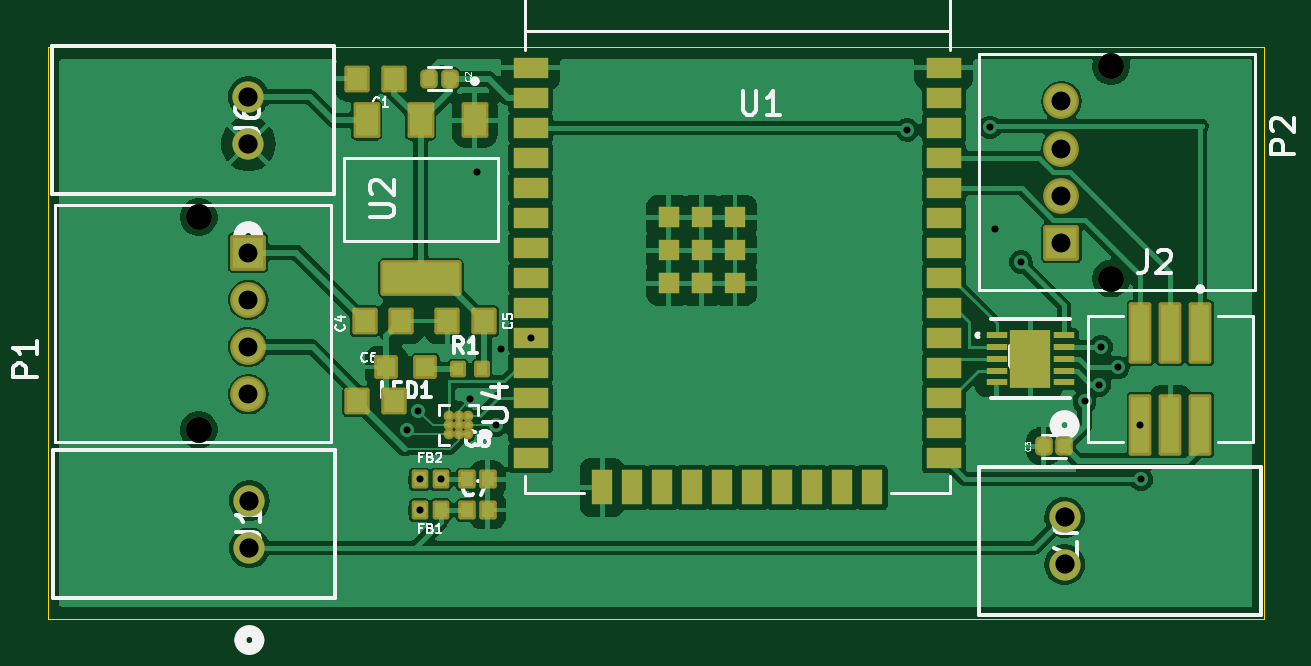
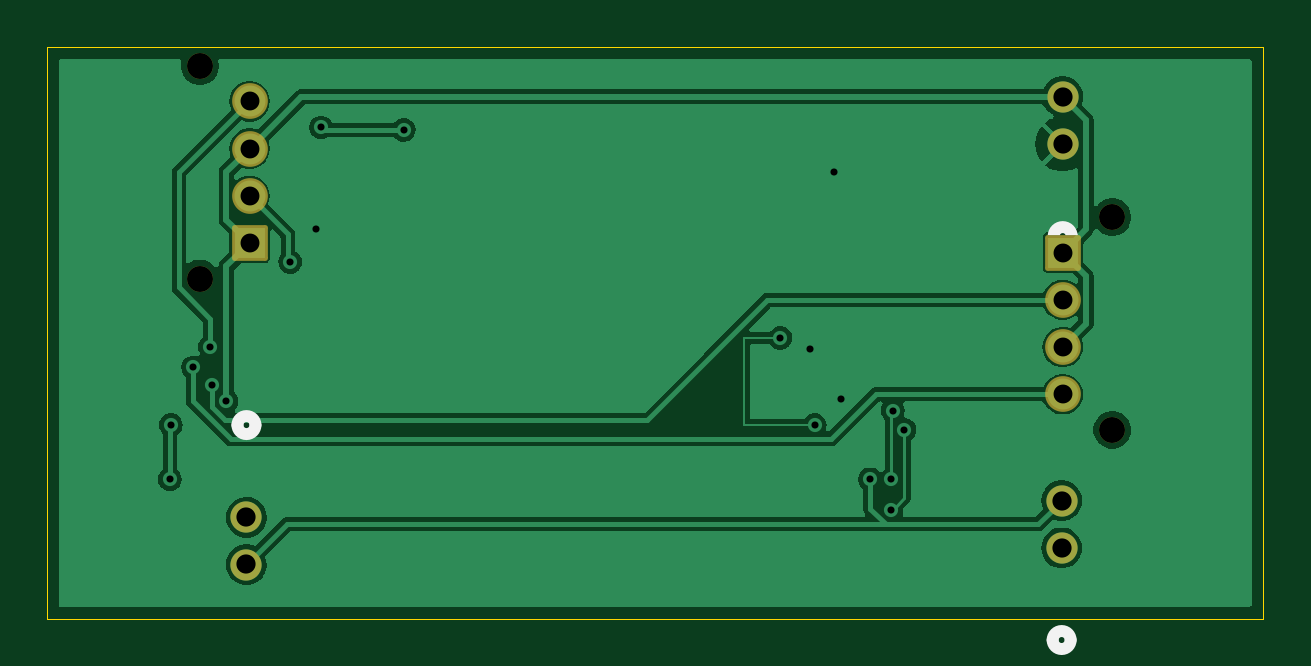
Circuit board: 9 layer files. Board 51.5 x 24.2 mm.
- bottom_copper: weiland-esp32-CuBottom.gbr (42999 bytes)
- top_copper: weiland-esp32-CuTop.gbr (111339 bytes)
- outline: weiland-esp32-EdgeCuts.gbr (613 bytes)
- bottom_mask: weiland-esp32-MaskBottom.gbr (1850 bytes)
- top_mask: weiland-esp32-MaskTop.gbr (6129 bytes)
- drill: weiland-esp32-NPTH.drl (394 bytes)
- drill: weiland-esp32-PTH.drl (975 bytes)
- bottom_silk: weiland-esp32-SilkBottom.gbr (2378 bytes)
- top_silk: weiland-esp32-SilkTop.gbr (39463 bytes)

=== bottom_copper: weiland-esp32-CuBottom.gbr (42999 bytes, source omitted) ===
=== top_copper: weiland-esp32-CuTop.gbr (111339 bytes, source omitted) ===
=== outline: weiland-esp32-EdgeCuts.gbr ===
%TF.GenerationSoftware,KiCad,Pcbnew,8.0.7*%
%TF.CreationDate,2025-03-21T12:25:33-04:00*%
%TF.ProjectId,weiland-esp32,7765696c-616e-4642-9d65-737033322e6b,rev?*%
%TF.SameCoordinates,Original*%
%TF.FileFunction,Profile,NP*%
%FSLAX46Y46*%
G04 Gerber Fmt 4.6, Leading zero omitted, Abs format (unit mm)*
G04 Created by KiCad (PCBNEW 8.0.7) date 2025-03-21 12:25:33*
%MOMM*%
%LPD*%
G01*
G04 APERTURE LIST*
%TA.AperFunction,Profile*%
%ADD10C,0.050000*%
%TD*%
G04 APERTURE END LIST*
D10*
X129900000Y-88200000D02*
X181400000Y-88200000D01*
X181400000Y-112400000D01*
X129900000Y-112400000D01*
X129900000Y-88200000D01*
M02*

=== bottom_mask: weiland-esp32-MaskBottom.gbr (1850 bytes, source withheld) ===
=== top_mask: weiland-esp32-MaskTop.gbr ===
%TF.GenerationSoftware,KiCad,Pcbnew,8.0.7*%
%TF.CreationDate,2025-03-21T12:25:33-04:00*%
%TF.ProjectId,weiland-esp32,7765696c-616e-4642-9d65-737033322e6b,rev?*%
%TF.SameCoordinates,Original*%
%TF.FileFunction,Soldermask,Top*%
%TF.FilePolarity,Negative*%
%FSLAX46Y46*%
G04 Gerber Fmt 4.6, Leading zero omitted, Abs format (unit mm)*
G04 Created by KiCad (PCBNEW 8.0.7) date 2025-03-21 12:25:33*
%MOMM*%
%LPD*%
G01*
G04 APERTURE LIST*
G04 Aperture macros list*
%AMRoundRect*
0 Rectangle with rounded corners*
0 $1 Rounding radius*
0 $2 $3 $4 $5 $6 $7 $8 $9 X,Y pos of 4 corners*
0 Add a 4 corners polygon primitive as box body*
4,1,4,$2,$3,$4,$5,$6,$7,$8,$9,$2,$3,0*
0 Add four circle primitives for the rounded corners*
1,1,$1+$1,$2,$3*
1,1,$1+$1,$4,$5*
1,1,$1+$1,$6,$7*
1,1,$1+$1,$8,$9*
0 Add four rect primitives between the rounded corners*
20,1,$1+$1,$2,$3,$4,$5,0*
20,1,$1+$1,$4,$5,$6,$7,0*
20,1,$1+$1,$6,$7,$8,$9,0*
20,1,$1+$1,$8,$9,$2,$3,0*%
G04 Aperture macros list end*
%ADD10RoundRect,0.102000X-0.435000X-0.465000X0.435000X-0.465000X0.435000X0.465000X-0.435000X0.465000X0*%
%ADD11RoundRect,0.197160X-0.174840X-0.204840X0.174840X-0.204840X0.174840X0.204840X-0.174840X0.204840X0*%
%ADD12RoundRect,0.102000X-0.237500X-0.250000X0.237500X-0.250000X0.237500X0.250000X-0.237500X0.250000X0*%
%ADD13RoundRect,0.102000X-0.380000X-1.200000X0.380000X-1.200000X0.380000X1.200000X-0.380000X1.200000X0*%
%ADD14C,0.454000*%
%ADD15C,1.320800*%
%ADD16RoundRect,0.085050X-0.481950X0.671950X-0.481950X-0.671950X0.481950X-0.671950X0.481950X0.671950X0*%
%ADD17RoundRect,0.113550X-1.608450X0.643450X-1.608450X-0.643450X1.608450X-0.643450X1.608450X0.643450X0*%
%ADD18RoundRect,0.102000X-0.270000X-0.300000X0.270000X-0.300000X0.270000X0.300000X-0.270000X0.300000X0*%
%ADD19C,1.100000*%
%ADD20RoundRect,0.102000X0.654000X-0.654000X0.654000X0.654000X-0.654000X0.654000X-0.654000X-0.654000X0*%
%ADD21C,1.512000*%
%ADD22RoundRect,0.102000X-0.250000X-0.300000X0.250000X-0.300000X0.250000X0.300000X-0.250000X0.300000X0*%
%ADD23R,1.500000X0.900000*%
%ADD24R,0.900000X1.500000*%
%ADD25R,0.900000X0.900000*%
%ADD26RoundRect,0.102000X-0.654000X0.654000X-0.654000X-0.654000X0.654000X-0.654000X0.654000X0.654000X0*%
%ADD27RoundRect,0.102000X0.400000X0.400000X-0.400000X0.400000X-0.400000X-0.400000X0.400000X-0.400000X0*%
%ADD28RoundRect,0.102000X0.435000X0.465000X-0.435000X0.465000X-0.435000X-0.465000X0.435000X-0.465000X0*%
%ADD29R,0.863600X0.254000*%
%ADD30R,1.701800X2.489200*%
G04 APERTURE END LIST*
D10*
%TO.C,C6*%
X143020000Y-103200000D03*
X144580000Y-103200000D03*
%TD*%
D11*
%TO.C,C3*%
X172070000Y-105100000D03*
X172930000Y-105100000D03*
%TD*%
D10*
%TO.C,C5*%
X146820000Y-99800000D03*
X148380000Y-99800000D03*
%TD*%
D12*
%TO.C,R1*%
X147275000Y-101845000D03*
X148299000Y-101845000D03*
%TD*%
D13*
%TO.C,J2*%
X178700000Y-100300000D03*
X178700000Y-104200000D03*
X177430000Y-100300000D03*
X177430000Y-104200000D03*
X176160000Y-100300000D03*
X176160000Y-104200000D03*
%TD*%
D14*
%TO.C,U4*%
X147700000Y-104600000D03*
X147300000Y-104600000D03*
X146900000Y-104600000D03*
X147700000Y-104200000D03*
X147300000Y-104200000D03*
X146900000Y-104200000D03*
X147700000Y-103800000D03*
X147300000Y-103800000D03*
X146900000Y-103800000D03*
%TD*%
D15*
%TO.C,J6*%
X138400000Y-92300000D03*
X138400000Y-90299999D03*
%TD*%
D16*
%TO.C,U2*%
X147990000Y-91300000D03*
X145700000Y-91300000D03*
X143410000Y-91300000D03*
D17*
X145700000Y-97990000D03*
%TD*%
D10*
%TO.C,C1*%
X143020000Y-89545000D03*
X144580000Y-89545000D03*
%TD*%
D18*
%TO.C,C8*%
X147670000Y-106500000D03*
X148530000Y-106500000D03*
%TD*%
D15*
%TO.C,J1*%
X138445301Y-109400000D03*
X138445301Y-107399999D03*
%TD*%
%TO.C,J7*%
X172954699Y-108104900D03*
X172954699Y-110104901D03*
%TD*%
D19*
%TO.C,P1*%
X136300000Y-104400000D03*
X136300000Y-95400000D03*
D20*
X138400000Y-96900000D03*
D21*
X138400000Y-98900000D03*
X138400000Y-100900000D03*
X138400000Y-102900000D03*
%TD*%
D22*
%TO.C,FB2*%
X145648000Y-106500000D03*
X146552000Y-106500000D03*
%TD*%
D23*
%TO.C,U1*%
X150350000Y-89080000D03*
X150350000Y-90350000D03*
X150350000Y-91620000D03*
X150350000Y-92890000D03*
X150350000Y-94160000D03*
X150350000Y-95430000D03*
X150350000Y-96700000D03*
X150350000Y-97970000D03*
X150350000Y-99240000D03*
X150350000Y-100510000D03*
X150350000Y-101780000D03*
X150350000Y-103050000D03*
X150350000Y-104320000D03*
X150350000Y-105590000D03*
D24*
X153380000Y-106840000D03*
X154650000Y-106840000D03*
X155920000Y-106840000D03*
X157190000Y-106840000D03*
X158460000Y-106840000D03*
X159730000Y-106840000D03*
X161000000Y-106840000D03*
X162270000Y-106840000D03*
X163540000Y-106840000D03*
X164810000Y-106840000D03*
D23*
X167850000Y-105590000D03*
X167850000Y-104320000D03*
X167850000Y-103050000D03*
X167850000Y-101780000D03*
X167850000Y-100510000D03*
X167850000Y-99240000D03*
X167850000Y-97970000D03*
X167850000Y-96700000D03*
X167850000Y-95430000D03*
X167850000Y-94160000D03*
X167850000Y-92890000D03*
X167850000Y-91620000D03*
X167850000Y-90350000D03*
X167850000Y-89080000D03*
D25*
X156200000Y-95400000D03*
X156200000Y-95400000D03*
X156200000Y-96800000D03*
X156200000Y-98200000D03*
X156200000Y-98200000D03*
X157600000Y-95400000D03*
X157600000Y-96800000D03*
X157600000Y-98200000D03*
X157600000Y-98200000D03*
X159000000Y-95400000D03*
X159000000Y-96800000D03*
X159000000Y-98200000D03*
%TD*%
D11*
%TO.C,C2*%
X146070000Y-89545000D03*
X146930000Y-89545000D03*
%TD*%
D19*
%TO.C,P2*%
X174925000Y-89000000D03*
X174925000Y-98000000D03*
D26*
X172825000Y-96500000D03*
D21*
X172825000Y-94500000D03*
X172825000Y-92500000D03*
X172825000Y-90500000D03*
%TD*%
D18*
%TO.C,C7*%
X147670000Y-107800000D03*
X148530000Y-107800000D03*
%TD*%
D27*
%TO.C,LED1*%
X144250000Y-101745000D03*
X145900000Y-101745000D03*
%TD*%
D28*
%TO.C,C4*%
X144880000Y-99800000D03*
X143320000Y-99800000D03*
%TD*%
D29*
%TO.C,U5*%
X170077600Y-100399999D03*
X170077600Y-100900001D03*
X170077600Y-101400000D03*
X170077600Y-101899999D03*
X170077600Y-102400001D03*
X172922400Y-102400001D03*
X172922400Y-101899999D03*
X172922400Y-101400000D03*
X172922400Y-100900001D03*
X172922400Y-100399999D03*
D30*
X171500000Y-101400000D03*
%TD*%
D22*
%TO.C,FB1*%
X145648000Y-107800000D03*
X146552000Y-107800000D03*
%TD*%
M02*

=== drill: weiland-esp32-NPTH.drl ===
M48
; DRILL file {KiCad 8.0.7} date 2025-03-21T12:25:33-0400
; FORMAT={-:-/ absolute / inch / decimal}
; #@! TF.CreationDate,2025-03-21T12:25:33-04:00
; #@! TF.GenerationSoftware,Kicad,Pcbnew,8.0.7
; #@! TF.FileFunction,NonPlated,1,2,NPTH
FMAT,2
INCH
; #@! TA.AperFunction,NonPlated,NPTH,ComponentDrill
T1C0.0433
%
G90
G05
T1
X5.3661Y-3.7559
X5.3661Y-4.1102
X6.8868Y-3.5039
X6.8868Y-3.8583
M30

=== drill: weiland-esp32-PTH.drl ===
M48
; DRILL file {KiCad 8.0.7} date 2025-03-21T12:25:33-0400
; FORMAT={-:-/ absolute / inch / decimal}
; #@! TF.CreationDate,2025-03-21T12:25:33-04:00
; #@! TF.GenerationSoftware,Kicad,Pcbnew,8.0.7
; #@! TF.FileFunction,Plated,1,2,PTH
FMAT,2
INCH
; #@! TA.AperFunction,Plated,PTH,ViaDrill
T1C0.0118
; #@! TA.AperFunction,Plated,PTH,ComponentDrill
T2C0.0315
; #@! TA.AperFunction,Plated,PTH,ComponentDrill
T3C0.0320
%
G90
G05
T1
X5.7125Y-4.11
X5.7323Y-4.0787
X5.7342Y-4.1929
X5.7342Y-4.2441
X5.7698Y-4.1929
X5.8189Y-4.0591
X5.8307Y-3.6811
X5.8622Y-4.1024
X5.8701Y-3.9764
X5.9193Y-3.9571
X6.5472Y-3.6102
X6.685Y-3.6063
X6.6929Y-3.7756
X6.7362Y-3.8307
X6.8425Y-4.063
X6.8671Y-4.0354
X6.8701Y-3.9724
X6.8982Y-4.0065
X6.9354Y-4.1024
X6.937Y-4.1929
T2
X5.4488Y-3.815
X5.4488Y-3.8937
X5.4488Y-3.9724
X5.4488Y-4.0512
X6.8041Y-3.563
X6.8041Y-3.6417
X6.8041Y-3.7205
X6.8041Y-3.7992
T3
X5.4488Y-3.5551
X5.4488Y-3.6339
X5.4506Y-4.2283
X5.4506Y-4.3071
X6.8092Y-4.2561
X6.8092Y-4.3348
M30

=== bottom_silk: weiland-esp32-SilkBottom.gbr (2378 bytes, source withheld) ===
=== top_silk: weiland-esp32-SilkTop.gbr (39463 bytes, source omitted) ===
